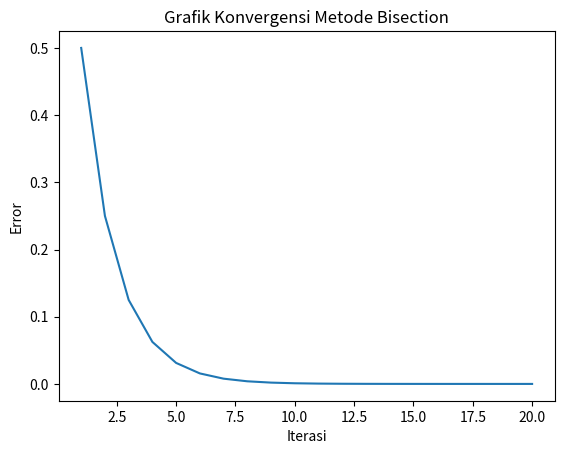

Generate this figure with matplotlib:
import matplotlib.pyplot as plt


def f(x):
    return x**3 - x - 2

def bisection(f, a, b, tol=1e-6, max_iter=100):

    errors = []
    c_old = a

    print("Metode Bisection")
    print("---------------------------------------------------")
    print("Iter |     c        f(c)        Error")
    print("---------------------------------------------------")

    for i in range(1, max_iter+1):
        c = (a+b)/2
        fc = f(c)
        error = abs(c - c_old)
        errors.append(error)

        print(f"{i:3d} | {c:.6f}   {fc:.6f}   {error:.6f}")

        if fc == 0 or error < tol:
            print("---------------------------------------------------")
            print("Akar ditemukan:", c)
            print("Jumlah iterasi:", i)
            break

        if f(a)*fc < 0:
            b = c
        else:
            a = c

        c_old = c

    # 📊 Grafik Konvergensi
    plt.figure()
    plt.plot(range(1, len(errors)+1), errors)
    plt.title("Grafik Konvergensi Metode Bisection")
    plt.xlabel("Iterasi")
    plt.ylabel("Error")
    plt.show()


bisection(f, 1, 2)
